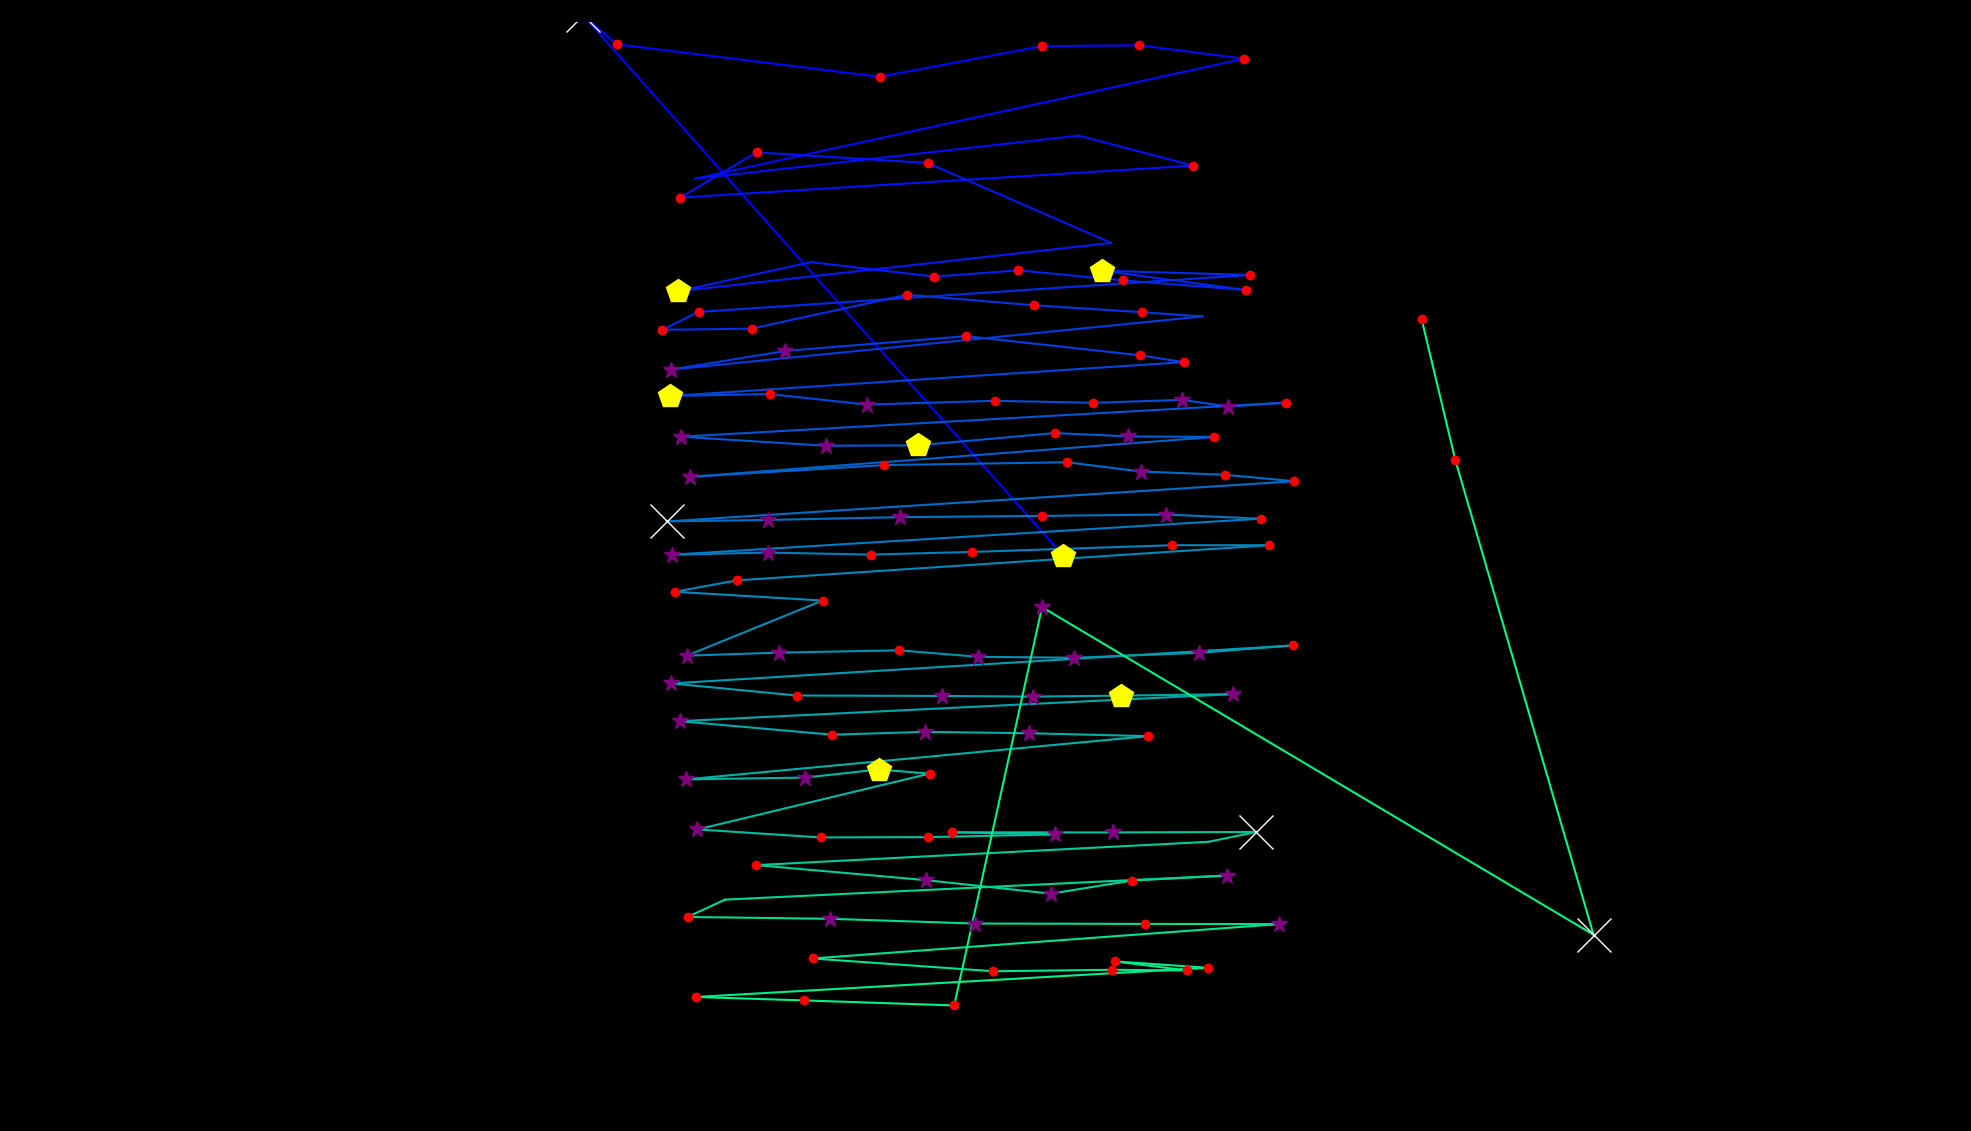

Values plotted in this chart, from the file beside it:
fixation_id, timestamp, avg_gaze_x, avg_gaze_y, duration
0.0, 0.0, 1381, 746.8, 506.2
1.0, 1205, 757.3, 1449, 988.3
2.0, 2218, 801, 1411, 144.6
3.0, 2459, 1143, 1369, 168.7
4.0, 2736, 1353, 1409, 241
5.0, 3061, 1479, 1410, 120.5
6.0, 3206, 1616, 1393, 168.7
7.0, 3495, 903, 1237, 96.42
8.0, 4303, 1401, 1293, 108.5
9.0, 4495, 1549, 1254, 120.5
10.0, 4724, 883.3, 1212, 144.6
11.0, 5062, 982.7, 1271, 120.5
12.0, 5363, 1205, 1257, 156.7
13.0, 5568, 1443, 1153, 96.42
14.0, 5942, 880.5, 1091, 409.8
15.0, 6400, 1053, 1128, 96.42
16.0, 6653, 1214, 1110, 168.7
17.0, 6870, 1323, 1118, 241
18.0, 7195, 1459, 1105, 132.6
19.0, 7388, 1618, 1092, 216.9
20.0, 7653, 1431, 1117, 458
21.0, 8171, 1623, 1112, 241
22.0, 8521, 907.3, 1064, 132.6
23.0, 8677, 860.2, 1041, 180.8
24.0, 9051, 976.3, 1042, 132.6
25.0, 9268, 1178, 1086, 180.8
26.0, 9497, 1343, 1072, 192.8
27.0, 9750, 1483, 1063, 132.6
28.0, 9931, 1561, 1058, 96.42
29.0, 10136, 871.4, 988.9, 253.1
30.0, 10449, 1020, 1013, 265.1
31.0, 10738, 1255, 1032, 241
32.0, 11076, 1481, 1007, 120.5
33.0, 11220, 1537, 998.5, 132.6
34.0, 11449, 870.4, 954.6, 518.2
35.0, 11992, 1000, 957.1, 144.6
36.0, 12172, 1125, 943.4, 253.1
37.0, 12486, 1293, 948.3, 192.8
38.0, 12703, 1420, 945.7, 216.9
39.0, 12992, 1535, 949.6, 349.5
40.0, 13366, 1595, 940.9, 349.5
41.0, 13739, 1670, 945.9, 132.6
42.0, 13968, 884.5, 901.7, 301.3
43.0, 14414, 1072, 889.9, 277.2
44.0, 14715, 1192, 890.5, 409.8
45.0, 15185, 1370, 906.4, 168.7
46.0, 15378, 1465, 902.1, 253.1
47.0, 15656, 1577, 901.4, 180.8
48.0, 15921, 896.7, 849.6, 265.1
49.0, 16210, 1148, 864.8, 241
50.0, 16511, 1386, 868.5, 180.8
51.0, 16728, 1481, 856.5, 313.4
52.0, 17066, 1591, 852.2, 216.9
53.0, 17307, 1681, 843.8, 156.7
54.0, 17548, 865.8, 791.6, 566.4
55.0, 18138, 997.3, 793.6, 361.6
56.0, 18572, 1169, 797.2, 289.2
57.0, 18946, 1354, 798.9, 241
58.0, 19211, 1515, 800.6, 349.5
59.0, 19596, 1637, 795.2, 168.7
... 63 more rows
